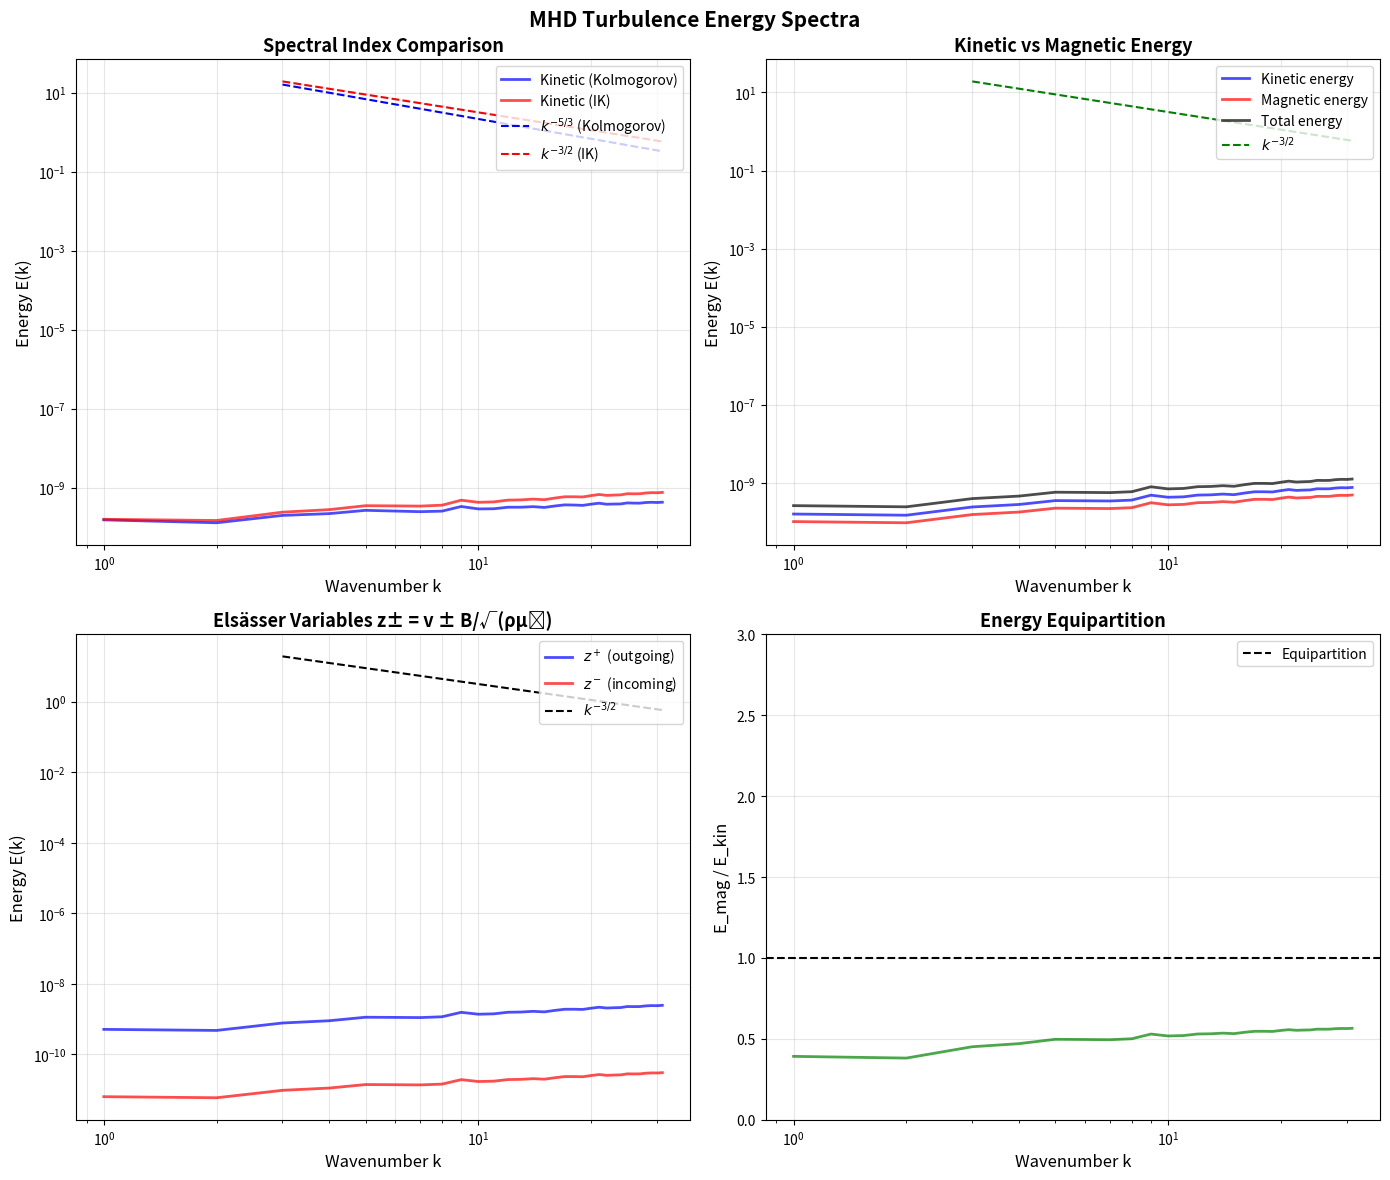

Python code for this plot:
#!/usr/bin/env python3
"""
MHD Turbulence Energy Spectra

This script computes and visualizes energy spectra in MHD turbulence,
comparing different theoretical predictions:
- Kolmogorov k^(-5/3) for hydrodynamic turbulence
- Iroshnikov-Kraichnan k^(-3/2) for strong MHD turbulence
- Goldreich-Sridhar for weak turbulence

Key results:
- Kinetic and magnetic energy spectra show different scalings
- Elsässer variables reveal wave-like nature of MHD turbulence
- Spectral anisotropy in the presence of a mean magnetic field

Author: Claude
Date: 2026-02-14
"""

import numpy as np
import matplotlib.pyplot as plt
from scipy.fft import fftn, fftfreq
from scipy.ndimage import gaussian_filter


def generate_turbulent_field(N, alpha, energy_0=1.0, kmin=1, kmax=None):
    """
    Generate a turbulent field with power-law spectrum E(k) ~ k^(-alpha).

    Parameters
    ----------
    N : int
        Grid size (cubic grid N^3)
    alpha : float
        Spectral index (e.g., 5/3 for Kolmogorov, 3/2 for IK)
    energy_0 : float
        Energy normalization
    kmin : int
        Minimum wavenumber
    kmax : int or None
        Maximum wavenumber (None = N/2)

    Returns
    -------
    field : ndarray
        3D turbulent field
    """
    if kmax is None:
        kmax = N // 2

    # Create 3D field in Fourier space
    field_k = np.zeros((N, N, N), dtype=complex)

    # Create wavenumber grid
    kx = fftfreq(N, d=1.0) * N
    ky = fftfreq(N, d=1.0) * N
    kz = fftfreq(N, d=1.0) * N
    KX, KY, KZ = np.meshgrid(kx, ky, kz, indexing='ij')
    K = np.sqrt(KX**2 + KY**2 + KZ**2)

    # Generate random phases
    np.random.seed(42)
    phases = np.random.uniform(0, 2*np.pi, (N, N, N))

    # Set amplitudes according to power law
    for i in range(N):
        for j in range(N):
            for k in range(N):
                kmag = K[i, j, k]
                if kmin <= kmag <= kmax and kmag > 0:
                    amplitude = energy_0 * kmag**(-alpha/2)
                    field_k[i, j, k] = amplitude * np.exp(1j * phases[i, j, k])

    # Transform to real space
    field = np.fft.ifftn(field_k).real

    return field


def compute_energy_spectrum_3d(field):
    """
    Compute energy spectrum E(k) from a 3D field.

    Parameters
    ----------
    field : ndarray
        3D field (velocity or magnetic)

    Returns
    -------
    k_bins : ndarray
        Wavenumber bins
    E_k : ndarray
        Energy spectrum
    """
    N = field.shape[0]

    # Fourier transform
    field_k = fftn(field)

    # Energy in Fourier space: |field_k|^2 / 2
    energy_k = 0.5 * np.abs(field_k)**2 / N**6

    # Create wavenumber grid
    kx = fftfreq(N, d=1.0) * N
    ky = fftfreq(N, d=1.0) * N
    kz = fftfreq(N, d=1.0) * N
    KX, KY, KZ = np.meshgrid(kx, ky, kz, indexing='ij')
    K = np.sqrt(KX**2 + KY**2 + KZ**2)

    # Bin by wavenumber magnitude
    k_bins = np.arange(1, N//2)
    E_k = np.zeros(len(k_bins))

    for i, k in enumerate(k_bins):
        mask = (K >= k - 0.5) & (K < k + 0.5)
        E_k[i] = np.sum(energy_k[mask])

    return k_bins, E_k


def compute_elsasser_variables(vx, vy, vz, Bx, By, Bz, rho=1.0, mu0=1.0):
    """
    Compute Elsässer variables z± = v ± B/√(ρμ₀).

    Parameters
    ----------
    vx, vy, vz : ndarray
        Velocity components
    Bx, By, Bz : ndarray
        Magnetic field components
    rho : float
        Density (assumed uniform)
    mu0 : float
        Magnetic permeability

    Returns
    -------
    zp, zm : tuple of ndarray
        Elsässer variables z+ and z-
    """
    va_factor = 1.0 / np.sqrt(rho * mu0)

    zp_x = vx + Bx * va_factor
    zp_y = vy + By * va_factor
    zp_z = vz + Bz * va_factor

    zm_x = vx - Bx * va_factor
    zm_y = vy - By * va_factor
    zm_z = vz - Bz * va_factor

    return (zp_x, zp_y, zp_z), (zm_x, zm_y, zm_z)


def plot_energy_spectra():
    """
    Plot and compare MHD turbulence energy spectra.
    """
    # Grid size
    N = 64

    # Generate turbulent fields with different spectral indices
    print("Generating turbulent fields...")

    # Kolmogorov (hydrodynamic)
    vx_kolm = generate_turbulent_field(N, 5/3, energy_0=1.0)
    vy_kolm = generate_turbulent_field(N, 5/3, energy_0=1.0)
    vz_kolm = generate_turbulent_field(N, 5/3, energy_0=1.0)

    # Iroshnikov-Kraichnan (MHD)
    vx_ik = generate_turbulent_field(N, 3/2, energy_0=1.0)
    vy_ik = generate_turbulent_field(N, 3/2, energy_0=1.0)
    vz_ik = generate_turbulent_field(N, 3/2, energy_0=1.0)

    Bx_ik = generate_turbulent_field(N, 3/2, energy_0=0.8)
    By_ik = generate_turbulent_field(N, 3/2, energy_0=0.8)
    Bz_ik = generate_turbulent_field(N, 3/2, energy_0=0.8)

    # Compute spectra
    print("Computing energy spectra...")

    # Kinetic energy spectrum (Kolmogorov)
    k_bins, E_kin_kolm = compute_energy_spectrum_3d(vx_kolm)
    _, E_kin_kolm_y = compute_energy_spectrum_3d(vy_kolm)
    _, E_kin_kolm_z = compute_energy_spectrum_3d(vz_kolm)
    E_kin_kolm_total = E_kin_kolm + E_kin_kolm_y + E_kin_kolm_z

    # Kinetic and magnetic energy spectra (IK)
    k_bins, E_kin_ik = compute_energy_spectrum_3d(vx_ik)
    _, E_kin_ik_y = compute_energy_spectrum_3d(vy_ik)
    _, E_kin_ik_z = compute_energy_spectrum_3d(vz_ik)
    E_kin_ik_total = E_kin_ik + E_kin_ik_y + E_kin_ik_z

    _, E_mag_ik = compute_energy_spectrum_3d(Bx_ik)
    _, E_mag_ik_y = compute_energy_spectrum_3d(By_ik)
    _, E_mag_ik_z = compute_energy_spectrum_3d(Bz_ik)
    E_mag_ik_total = E_mag_ik + E_mag_ik_y + E_mag_ik_z

    # Elsässer variables
    zp, zm = compute_elsasser_variables(vx_ik, vy_ik, vz_ik,
                                        Bx_ik, By_ik, Bz_ik)
    _, E_zp = compute_energy_spectrum_3d(zp[0])
    _, E_zp_y = compute_energy_spectrum_3d(zp[1])
    _, E_zp_z = compute_energy_spectrum_3d(zp[2])
    E_zp_total = E_zp + E_zp_y + E_zp_z

    _, E_zm = compute_energy_spectrum_3d(zm[0])
    _, E_zm_y = compute_energy_spectrum_3d(zm[1])
    _, E_zm_z = compute_energy_spectrum_3d(zm[2])
    E_zm_total = E_zm + E_zm_y + E_zm_z

    # Theoretical predictions
    k_theory = k_bins[k_bins > 2]
    E_kolm_theory = 100 * k_theory**(-5/3)
    E_ik_theory = 100 * k_theory**(-3/2)

    # Create plots
    fig, axes = plt.subplots(2, 2, figsize=(14, 12))

    # Plot 1: Kolmogorov vs Iroshnikov-Kraichnan
    ax = axes[0, 0]
    ax.loglog(k_bins, E_kin_kolm_total, 'b-', linewidth=2,
              label='Kinetic (Kolmogorov)', alpha=0.7)
    ax.loglog(k_bins, E_kin_ik_total, 'r-', linewidth=2,
              label='Kinetic (IK)', alpha=0.7)
    ax.loglog(k_theory, E_kolm_theory, 'b--', linewidth=1.5,
              label=r'$k^{-5/3}$ (Kolmogorov)')
    ax.loglog(k_theory, E_ik_theory, 'r--', linewidth=1.5,
              label=r'$k^{-3/2}$ (IK)')
    ax.set_xlabel('Wavenumber k', fontsize=12)
    ax.set_ylabel('Energy E(k)', fontsize=12)
    ax.set_title('Spectral Index Comparison', fontsize=13, fontweight='bold')
    ax.legend(loc='upper right', fontsize=10)
    ax.grid(True, alpha=0.3, which='both')

    # Plot 2: Kinetic vs Magnetic energy
    ax = axes[0, 1]
    ax.loglog(k_bins, E_kin_ik_total, 'b-', linewidth=2,
              label='Kinetic energy', alpha=0.7)
    ax.loglog(k_bins, E_mag_ik_total, 'r-', linewidth=2,
              label='Magnetic energy', alpha=0.7)
    ax.loglog(k_bins, E_kin_ik_total + E_mag_ik_total, 'k-', linewidth=2,
              label='Total energy', alpha=0.7)
    ax.loglog(k_theory, E_ik_theory, 'g--', linewidth=1.5,
              label=r'$k^{-3/2}$')
    ax.set_xlabel('Wavenumber k', fontsize=12)
    ax.set_ylabel('Energy E(k)', fontsize=12)
    ax.set_title('Kinetic vs Magnetic Energy', fontsize=13, fontweight='bold')
    ax.legend(loc='upper right', fontsize=10)
    ax.grid(True, alpha=0.3, which='both')

    # Plot 3: Elsässer variables
    ax = axes[1, 0]
    ax.loglog(k_bins, E_zp_total, 'b-', linewidth=2,
              label=r'$z^+$ (outgoing)', alpha=0.7)
    ax.loglog(k_bins, E_zm_total, 'r-', linewidth=2,
              label=r'$z^-$ (incoming)', alpha=0.7)
    ax.loglog(k_theory, E_ik_theory, 'k--', linewidth=1.5,
              label=r'$k^{-3/2}$')
    ax.set_xlabel('Wavenumber k', fontsize=12)
    ax.set_ylabel('Energy E(k)', fontsize=12)
    ax.set_title('Elsässer Variables z± = v ± B/√(ρμ₀)',
                 fontsize=13, fontweight='bold')
    ax.legend(loc='upper right', fontsize=10)
    ax.grid(True, alpha=0.3, which='both')

    # Plot 4: Energy ratio
    ax = axes[1, 1]
    ratio = E_mag_ik_total / (E_kin_ik_total + 1e-10)
    ax.semilogx(k_bins, ratio, 'g-', linewidth=2, alpha=0.7)
    ax.axhline(1.0, color='k', linestyle='--', linewidth=1.5,
               label='Equipartition')
    ax.set_xlabel('Wavenumber k', fontsize=12)
    ax.set_ylabel('E_mag / E_kin', fontsize=12)
    ax.set_title('Energy Equipartition', fontsize=13, fontweight='bold')
    ax.set_ylim([0, 3])
    ax.legend(loc='upper right', fontsize=10)
    ax.grid(True, alpha=0.3)

    plt.suptitle('MHD Turbulence Energy Spectra',
                 fontsize=15, fontweight='bold')
    plt.tight_layout()
    plt.savefig('mhd_energy_spectrum.png', dpi=150, bbox_inches='tight')
    plt.show()

    # Print summary
    print("\n" + "="*60)
    print("MHD Turbulence Energy Spectra")
    print("="*60)
    print("\nSpectral Indices:")
    print("  Kolmogorov (hydrodynamic): E(k) ~ k^(-5/3) ≈ k^(-1.67)")
    print("  Iroshnikov-Kraichnan (MHD): E(k) ~ k^(-3/2) = k^(-1.50)")
    print("\nElsässer Variables:")
    print("  z+ = v + B/√(ρμ₀)  (outgoing Alfvén waves)")
    print("  z- = v - B/√(ρμ₀)  (incoming Alfvén waves)")
    print("\nKey Physics:")
    print("  - MHD turbulence is mediated by Alfvén wave collisions")
    print("  - IK theory predicts shallower spectrum than Kolmogorov")
    print("  - Energy equipartition: E_kin ≈ E_mag in inertial range")
    print("  - Critical balance: energy cascade rate ~ Alfvén wave period")


def main():
    """Main execution function."""
    print("MHD Turbulence Energy Spectrum Analysis")
    print("=" * 60)

    plot_energy_spectra()

    print("\nPlot saved as 'mhd_energy_spectrum.png'")
    print("\nReferences:")
    print("  - Kolmogorov (1941): k^(-5/3) for hydrodynamic turbulence")
    print("  - Iroshnikov (1964), Kraichnan (1965): k^(-3/2) for MHD")
    print("  - Goldreich & Sridhar (1995): Anisotropic cascade theory")


if __name__ == '__main__':
    main()
